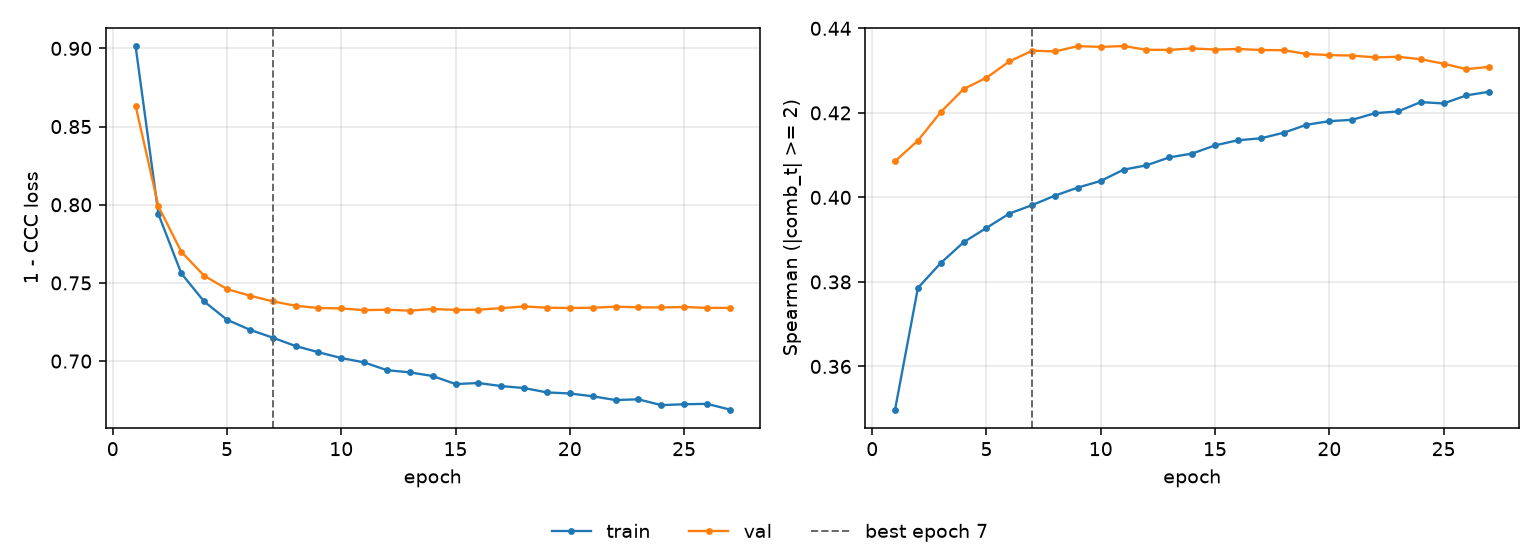

The data file committed next to this chart (first rows):
epoch, tr_loss, vl_loss, tr_sp, vl_sp, is_best
1, 0.9015, 0.8633, 0.3498, 0.4086, False
2, 0.794, 0.799, 0.3786, 0.4134, False
3, 0.7561, 0.7699, 0.3845, 0.4202, False
4, 0.7381, 0.7546, 0.3894, 0.4256, False
5, 0.7264, 0.7461, 0.3928, 0.4283, False
6, 0.72, 0.7418, 0.3962, 0.4322, False
7, 0.715, 0.7382, 0.3982, 0.4347, True
8, 0.7096, 0.7354, 0.4004, 0.4345, False
9, 0.7057, 0.734, 0.4023, 0.4358, False
10, 0.702, 0.7337, 0.4039, 0.4356, False
11, 0.6991, 0.7326, 0.4066, 0.4358, False
12, 0.6942, 0.7329, 0.4076, 0.4349, False
13, 0.6928, 0.7323, 0.4095, 0.4349, False
14, 0.6905, 0.7333, 0.4104, 0.4353, False
15, 0.6853, 0.7328, 0.4123, 0.435, False
16, 0.686, 0.7329, 0.4135, 0.4351, False
17, 0.684, 0.7338, 0.414, 0.4349, False
18, 0.6827, 0.735, 0.4153, 0.4348, False
19, 0.68, 0.7341, 0.4172, 0.4339, False
20, 0.6793, 0.734, 0.418, 0.4337, False
21, 0.6775, 0.7341, 0.4184, 0.4336, False
22, 0.6751, 0.7348, 0.4199, 0.4331, False
23, 0.6755, 0.7344, 0.4203, 0.4333, False
24, 0.6718, 0.7343, 0.4225, 0.4327, False
25, 0.6724, 0.7346, 0.4222, 0.4316, False
26, 0.6726, 0.734, 0.4241, 0.4303, False
27, 0.669, 0.734, 0.425, 0.4309, False
